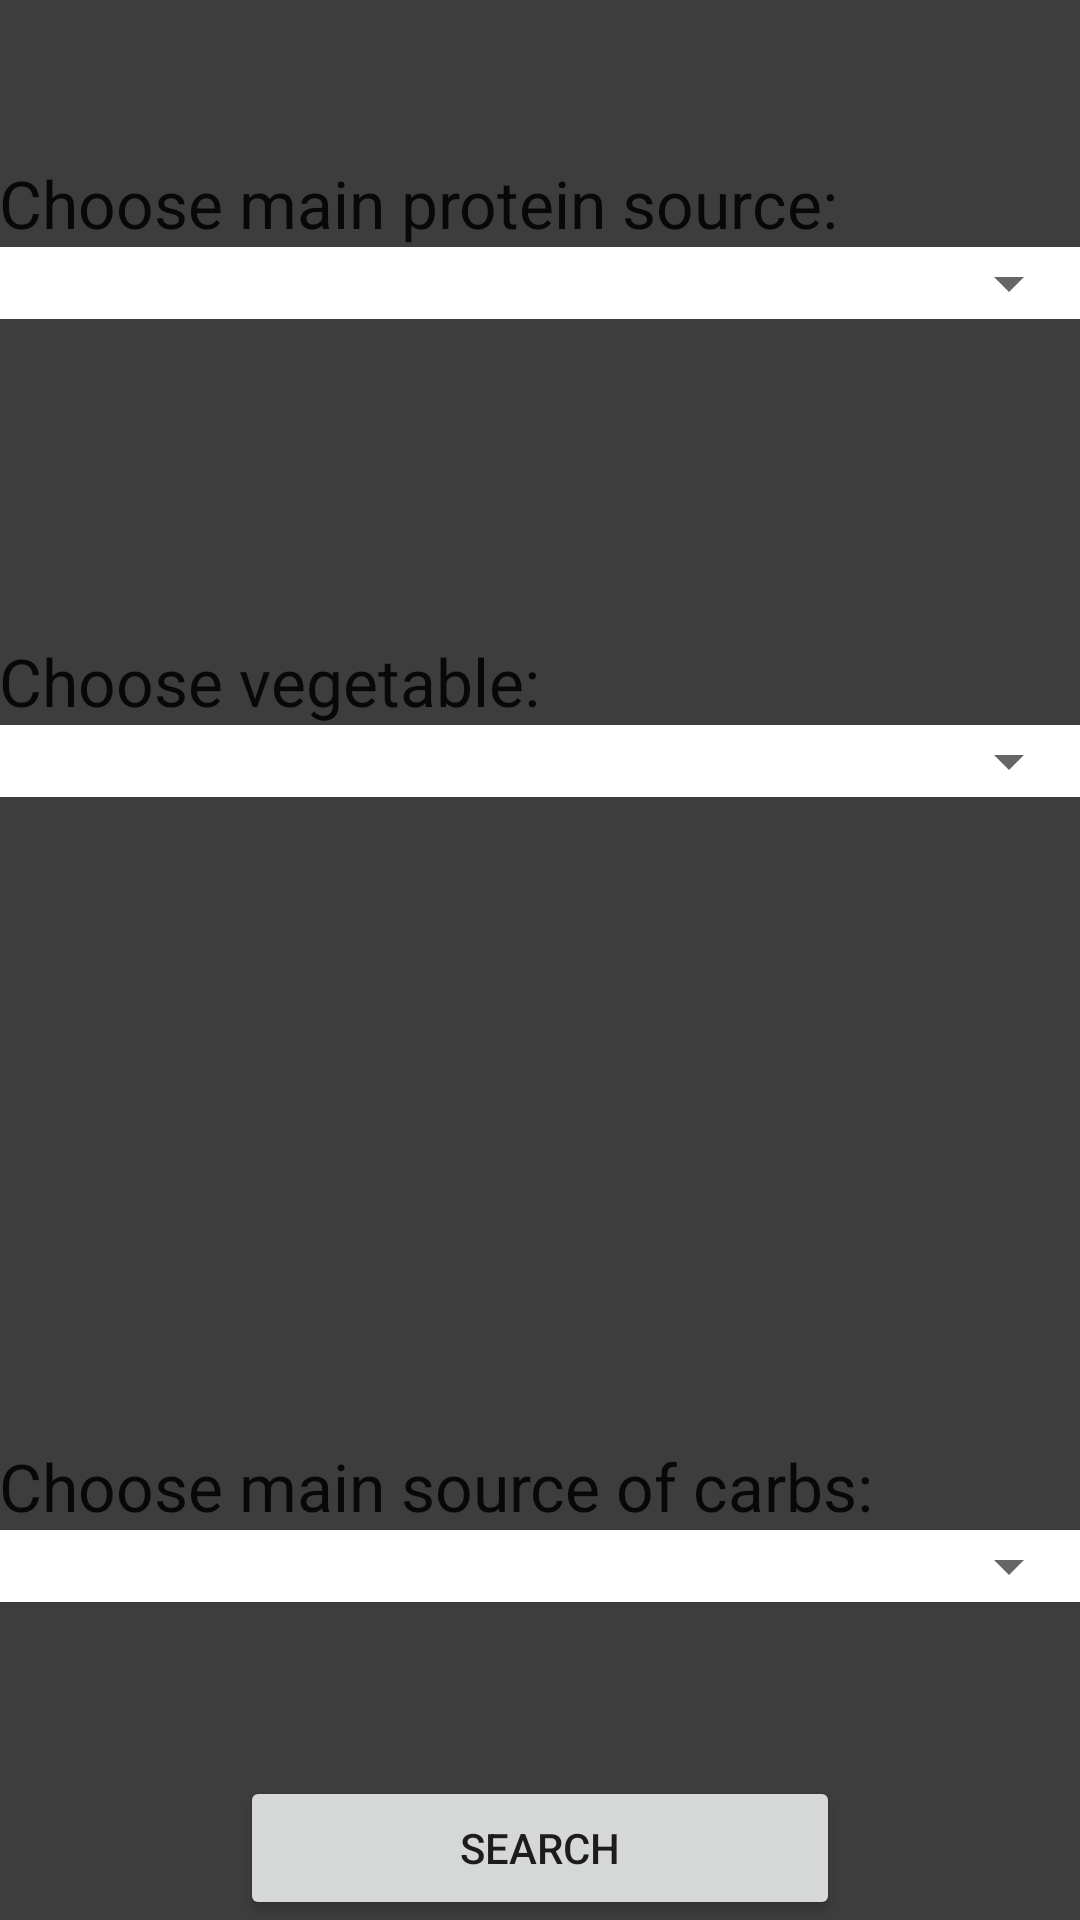

Write the Android layout XML for this screen, with the resource values it uses.
<!-- AndroidManifest.xml: application theme AppTheme -->
<!-- res/layout/activity_search.xml -->
<?xml version="1.0" encoding="utf-8"?>
<RelativeLayout xmlns:android="http://schemas.android.com/apk/res/android"
    xmlns:tools="http://schemas.android.com/tools"
    android:layout_width="match_parent"
    android:layout_height="match_parent"
    android:paddingBottom="@dimen/activity_vertical_margin"
    android:paddingLeft="@dimen/activity_horizontal_margin"
    android:paddingRight="@dimen/activity_horizontal_margin"
    android:paddingTop="@dimen/activity_vertical_margin"
    android:background="@color/gray"
    android:gravity="fill_horizontal"
    tools:context="project.comp3717.hungryhelper.SearchActivity">

    <TextView
        android:layout_width="wrap_content"
        android:layout_height="wrap_content"
        android:textAppearance="?android:attr/textAppearanceLarge"
        android:text="Choose main protein source:"
        android:id="@+id/textView"
        android:layout_alignParentTop="true"
        android:layout_alignParentLeft="true"
        android:layout_alignParentStart="true"
        android:layout_marginTop="53dp"
        android:layout_alignParentRight="true"
        android:layout_alignParentEnd="true" />

    <RelativeLayout
        android:layout_width="wrap_content"
        android:layout_height="wrap_content"
        android:background="@color/white"
        android:id="@+id/relativeLayout1"
        android:layout_below="@+id/textView"
        android:layout_alignParentLeft="true"
        android:layout_alignParentStart="true"
        android:layout_marginBottom="106dp">
        <Spinner
            android:layout_width="match_parent"
            android:layout_height="wrap_content"
            android:id="@+id/proteinSpinner"
            android:spinnerMode="dropdown"
            android:layout_alignParentLeft="true"
            android:layout_alignParentStart="true" />
    </RelativeLayout>


    <TextView
        android:layout_width="wrap_content"
        android:layout_height="wrap_content"
        android:textAppearance="?android:attr/textAppearanceLarge"
        android:text="Choose vegetable:"
        android:id="@+id/textView2"
        android:layout_below="@+id/relativeLayout1"
        android:layout_alignParentLeft="true"
        android:layout_alignParentStart="true"
        android:layout_alignParentRight="true"
        android:layout_alignParentEnd="true" />

    <RelativeLayout
        android:layout_width="wrap_content"
        android:layout_height="wrap_content"
        android:background="@color/white"
        android:id="@+id/relativeLayout2"
        android:layout_below="@+id/textView2"
        android:layout_alignParentLeft="true"
        android:layout_alignParentStart="true">
        <Spinner
            android:layout_width="match_parent"
            android:layout_height="wrap_content"
            android:id="@+id/vegetableSpinner"
            android:spinnerMode="dropdown"
            android:layout_alignParentLeft="true"
            android:layout_alignParentStart="true" />
    </RelativeLayout>

    <RelativeLayout
        android:layout_width="wrap_content"
        android:layout_height="wrap_content"
        android:background="@color/white"
        android:id="@+id/relativeLayout3"
        android:layout_alignParentBottom="true"
        android:layout_alignParentLeft="true"
        android:layout_alignParentStart="true"
        android:layout_marginBottom="106dp">
        <Spinner
            android:layout_width="match_parent"
            android:layout_height="wrap_content"
            android:id="@+id/carbSpinner"
            android:spinnerMode="dropdown"
            android:layout_alignParentLeft="true"
            android:layout_alignParentStart="true" />
    </RelativeLayout>

    <TextView
        android:layout_width="wrap_content"
        android:layout_height="wrap_content"
        android:textAppearance="?android:attr/textAppearanceLarge"
        android:text="Choose main source of carbs:"
        android:id="@+id/textView3"
        android:layout_above="@+id/relativeLayout3"
        android:layout_alignParentLeft="true"
        android:layout_alignParentStart="true"
        android:layout_alignParentRight="true"
        android:layout_alignParentEnd="true" />

    <Button
        android:layout_height="wrap_content"
        android:text="Search"
        android:id="@+id/searchButton"
        android:layout_width="200dp"
        android:layout_alignParentBottom="true"
        android:layout_centerHorizontal="true"
        android:onClick="searchMatches"/>

</RelativeLayout>
<!-- resources referenced by this layout -->
<resources>
  <color name="gray">#3d3d3d</color>
  <color name="white">#ffffff</color>
  <style name="AppTheme" parent="Theme.AppCompat.Light.NoActionBar">
          
          <item name="colorPrimary">@color/colorPrimary</item>
          <item name="colorPrimaryDark">@color/colorPrimaryDark</item>
          <item name="colorAccent">@color/colorAccent</item>
          <item name="android:spinnerDropDownItemStyle">@style/mySpinnerItemStyle</item>
      </style>
  <color name="colorPrimary">#ffa500</color>
  <color name="colorPrimaryDark">#ffa500</color>
  <color name="colorAccent">#FF4081</color>
  <style name="mySpinnerItemStyle" parent="@android:style/Widget.Holo.DropDownItem.Spinner">
          <item name="android:textColor">@color/mywhite</item>
          <item name="android:background">@color/mygray</item>
      </style>
  <color name="mywhite">#ffffff</color>
  <color name="mygray">#3d3d3d</color>
</resources>
